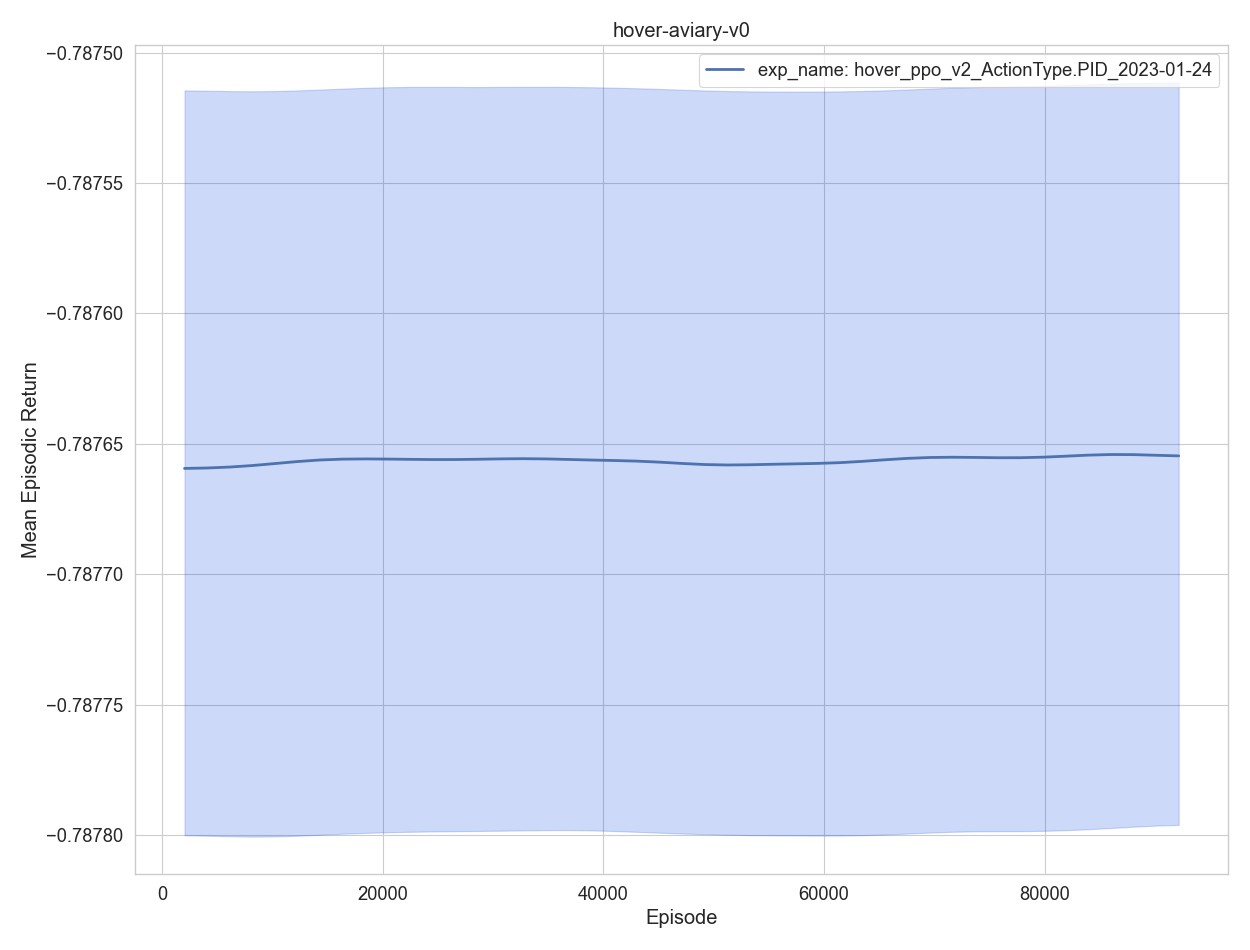

The table this chart was drawn from, first rows:
, experiment, timestep, mean episodic runtime, mean episodic length, eval episodes, mean episodic returns, min episodic returns, max episodic returns, std episodic returns, episodes, training time
0, exp_name: hover_ppo_v2_ActionType.PID_20…, 2048, 0.001078, 1.0, 2048, -0.7877, -0.7878, -0.7875, 8.2e-05, 1, 32.12
1, exp_name: hover_ppo_v2_ActionType.PID_20…, 4096, 0.001036, 1.0, 2048, -0.7877, -0.7878, -0.7875, 8.2e-05, 2, 63.35
2, exp_name: hover_ppo_v2_ActionType.PID_20…, 6144, 0.001031, 1.0, 2048, -0.7877, -0.7878, -0.7875, 8.4e-05, 3, 94.71
3, exp_name: hover_ppo_v2_ActionType.PID_20…, 8192, 0.001016, 1.0, 2048, -0.7877, -0.7878, -0.7875, 8.3e-05, 4, 125.6
4, exp_name: hover_ppo_v2_ActionType.PID_20…, 10240, 0.000981, 1.0, 2048, -0.7877, -0.7878, -0.7875, 8.3e-05, 5, 156.1
0, exp_name: hover_ppo_v2_ActionType.PID_20…, 12288, 0.001018, 1.0, 2048, -0.7877, -0.7878, -0.7875, 8.2e-05, 6, 187.1
1, exp_name: hover_ppo_v2_ActionType.PID_20…, 14336, 0.001004, 1.0, 2048, -0.7877, -0.7878, -0.7875, 8.2e-05, 7, 217.9
2, exp_name: hover_ppo_v2_ActionType.PID_20…, 16384, 0.001088, 1.0, 2048, -0.7877, -0.7878, -0.7875, 8.3e-05, 8, 250.4
3, exp_name: hover_ppo_v2_ActionType.PID_20…, 18432, 0.001093, 1.0, 2048, -0.7877, -0.7878, -0.7875, 8.3e-05, 9, 282.9
4, exp_name: hover_ppo_v2_ActionType.PID_20…, 20480, 0.001079, 1.0, 2048, -0.7877, -0.7878, -0.7875, 8.3e-05, 10, 315.2
0, exp_name: hover_ppo_v2_ActionType.PID_20…, 22528, 0.001059, 1.0, 2048, -0.7877, -0.7878, -0.7875, 8.1e-05, 11, 346.6
1, exp_name: hover_ppo_v2_ActionType.PID_20…, 24576, 0.001019, 1.0, 2048, -0.7877, -0.7878, -0.7875, 8e-05, 12, 377.7
2, exp_name: hover_ppo_v2_ActionType.PID_20…, 26624, 0.001065, 1.0, 2048, -0.7877, -0.7878, -0.7875, 8.3e-05, 13, 409.5
3, exp_name: hover_ppo_v2_ActionType.PID_20…, 28672, 0.001027, 1.0, 2048, -0.7877, -0.7878, -0.7875, 8.2e-05, 14, 440.7
4, exp_name: hover_ppo_v2_ActionType.PID_20…, 30720, 0.001027, 1.0, 2048, -0.7877, -0.7878, -0.7875, 8.2e-05, 15, 472
0, exp_name: hover_ppo_v2_ActionType.PID_20…, 32768, 0.001025, 1.0, 2048, -0.7877, -0.7878, -0.7875, 8.3e-05, 16, 503.2
1, exp_name: hover_ppo_v2_ActionType.PID_20…, 34816, 0.001017, 1.0, 2048, -0.7877, -0.7878, -0.7875, 8.3e-05, 17, 534.2
2, exp_name: hover_ppo_v2_ActionType.PID_20…, 36864, 0.001057, 1.0, 2048, -0.7877, -0.7878, -0.7875, 8.1e-05, 18, 566.1
3, exp_name: hover_ppo_v2_ActionType.PID_20…, 38912, 0.001053, 1.0, 2048, -0.7877, -0.7878, -0.7875, 8.3e-05, 19, 598
4, exp_name: hover_ppo_v2_ActionType.PID_20…, 40960, 0.001096, 1.0, 2048, -0.7877, -0.7878, -0.7875, 8.3e-05, 20, 630.4
0, exp_name: hover_ppo_v2_ActionType.PID_20…, 43008, 0.001084, 1.0, 2048, -0.7877, -0.7878, -0.7875, 8.3e-05, 21, 662.6
1, exp_name: hover_ppo_v2_ActionType.PID_20…, 45056, 0.001057, 1.0, 2048, -0.7877, -0.7878, -0.7875, 8.2e-05, 22, 694.3
2, exp_name: hover_ppo_v2_ActionType.PID_20…, 47104, 0.001009, 1.0, 2048, -0.7877, -0.7878, -0.7875, 8.2e-05, 23, 725.4
3, exp_name: hover_ppo_v2_ActionType.PID_20…, 49152, 0.001048, 1.0, 2048, -0.7877, -0.7878, -0.7875, 8.2e-05, 24, 757.2
4, exp_name: hover_ppo_v2_ActionType.PID_20…, 51200, 0.00104, 1.0, 2048, -0.7877, -0.7878, -0.7875, 8.2e-05, 25, 788.7
0, exp_name: hover_ppo_v2_ActionType.PID_20…, 53248, 0.001129, 1.0, 2048, -0.7877, -0.7878, -0.7875, 8.2e-05, 26, 822.2
1, exp_name: hover_ppo_v2_ActionType.PID_20…, 55296, 0.001018, 1.0, 2048, -0.7877, -0.7878, -0.7875, 8.3e-05, 27, 853.2
2, exp_name: hover_ppo_v2_ActionType.PID_20…, 57344, 0.00102, 1.0, 2048, -0.7877, -0.7878, -0.7875, 8.2e-05, 28, 884.1
3, exp_name: hover_ppo_v2_ActionType.PID_20…, 59392, 0.001058, 1.0, 2048, -0.7877, -0.7878, -0.7875, 8.3e-05, 29, 915.8
4, exp_name: hover_ppo_v2_ActionType.PID_20…, 61440, 0.001094, 1.0, 2048, -0.7877, -0.7878, -0.7875, 8.2e-05, 30, 948.4
0, exp_name: hover_ppo_v2_ActionType.PID_20…, 63488, 0.001033, 1.0, 2048, -0.7877, -0.7878, -0.7875, 8.2e-05, 31, 979.8
1, exp_name: hover_ppo_v2_ActionType.PID_20…, 65536, 0.001043, 1.0, 2048, -0.7877, -0.7878, -0.7875, 8.3e-05, 32, 1011
2, exp_name: hover_ppo_v2_ActionType.PID_20…, 67584, 0.001027, 1.0, 2048, -0.7877, -0.7878, -0.7875, 8.3e-05, 33, 1042
3, exp_name: hover_ppo_v2_ActionType.PID_20…, 69632, 0.001002, 1.0, 2048, -0.7877, -0.7878, -0.7875, 8.2e-05, 34, 1073
4, exp_name: hover_ppo_v2_ActionType.PID_20…, 71680, 0.00102, 1.0, 2048, -0.7877, -0.7878, -0.7875, 8.3e-05, 35, 1104
0, exp_name: hover_ppo_v2_ActionType.PID_20…, 73728, 0.001024, 1.0, 2048, -0.7877, -0.7878, -0.7875, 8.2e-05, 36, 1135
1, exp_name: hover_ppo_v2_ActionType.PID_20…, 75776, 0.001072, 1.0, 2048, -0.7877, -0.7878, -0.7875, 8.1e-05, 37, 1167
2, exp_name: hover_ppo_v2_ActionType.PID_20…, 77824, 0.001029, 1.0, 2048, -0.7877, -0.7878, -0.7875, 8.3e-05, 38, 1198
3, exp_name: hover_ppo_v2_ActionType.PID_20…, 79872, 0.001048, 1.0, 2048, -0.7877, -0.7878, -0.7875, 8.2e-05, 39, 1229
4, exp_name: hover_ppo_v2_ActionType.PID_20…, 81920, 0.00097, 1.0, 2048, -0.7877, -0.7878, -0.7875, 8.3e-05, 40, 1259
0, exp_name: hover_ppo_v2_ActionType.PID_20…, 83968, 0.000991, 1.0, 2048, -0.7877, -0.7878, -0.7875, 8.3e-05, 41, 1289
1, exp_name: hover_ppo_v2_ActionType.PID_20…, 86016, 0.00102, 1.0, 2048, -0.7877, -0.7878, -0.7875, 8.2e-05, 42, 1320
2, exp_name: hover_ppo_v2_ActionType.PID_20…, 88064, 0.000981, 1.0, 2048, -0.7877, -0.7878, -0.7875, 8.4e-05, 43, 1350
3, exp_name: hover_ppo_v2_ActionType.PID_20…, 90112, 0.000994, 1.0, 2048, -0.7877, -0.7878, -0.7875, 8.2e-05, 44, 1381
4, exp_name: hover_ppo_v2_ActionType.PID_20…, 92160, 0.000977, 1.0, 2048, -0.7877, -0.7878, -0.7875, 8.1e-05, 45, 1411
